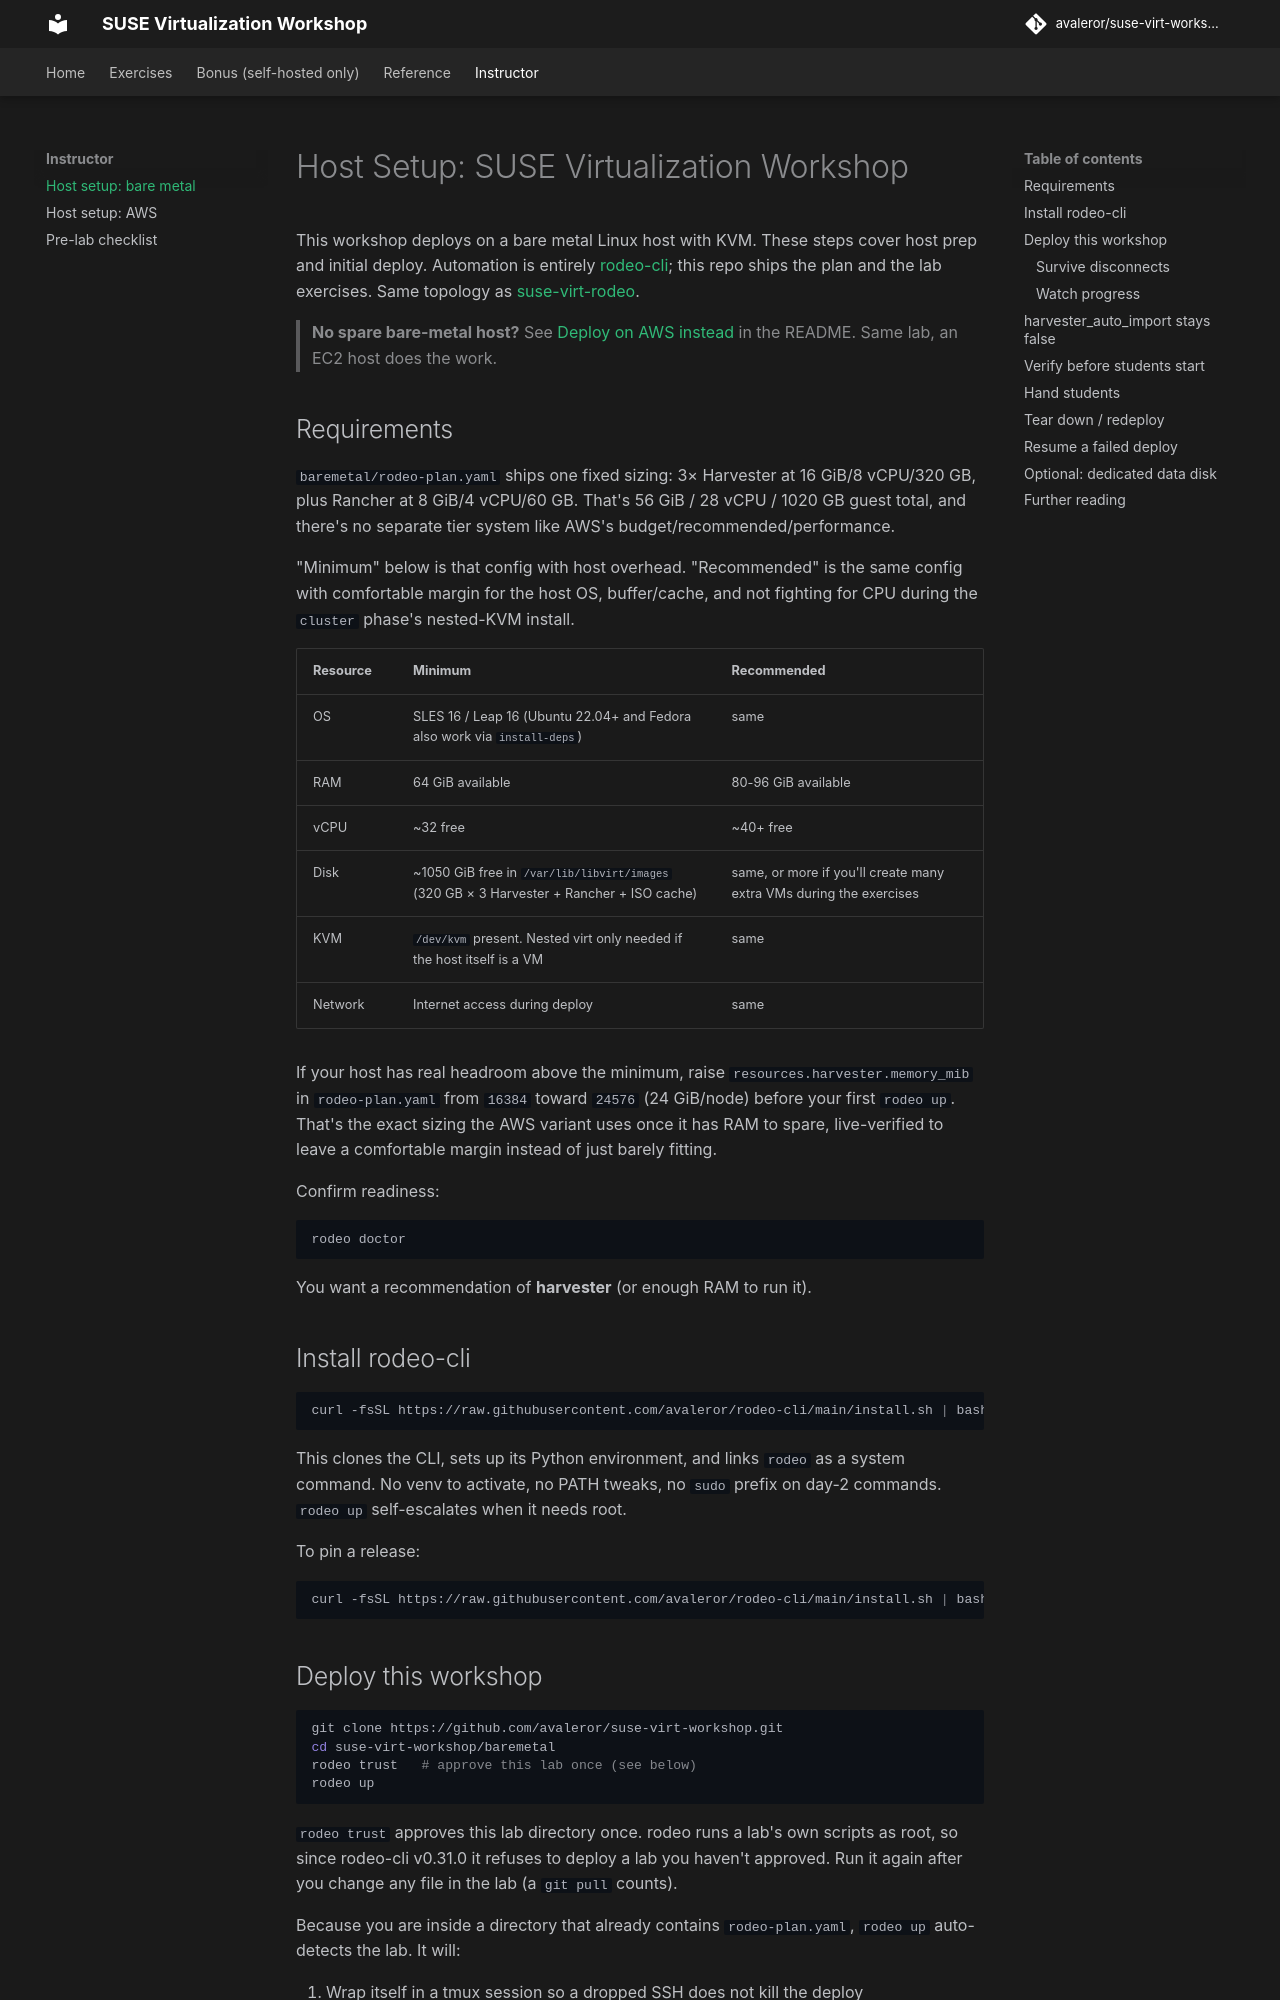

repository: avaleror/suse-virt-workshop · page: instructor/host-setup/index.html · generator: mkdocs

# Host Setup: SUSE Virtualization Workshop

This workshop deploys on a bare metal Linux host with KVM. These steps cover host prep and initial deploy. Automation is entirely [rodeo-cli](https://github.com/avaleror/rodeo-cli); this repo ships the plan and the lab exercises. Same topology as [suse-virt-rodeo](https://github.com/avaleror/suse-virt-rodeo).

> **No spare bare-metal host?** See [Deploy on AWS instead](https://github.com/avaleror/suse-virt-workshop#deploy-on-aws-instead) in the README. Same lab, an EC2 host does the work.

## Requirements

`baremetal/rodeo-plan.yaml` ships one fixed sizing: 3× Harvester at 16 GiB/8 vCPU/320 GB, plus Rancher at 8 GiB/4 vCPU/60 GB. That's 56 GiB / 28 vCPU / 1020 GB guest total, and there's no separate tier system like AWS's budget/recommended/performance.

"Minimum" below is that config with host overhead. "Recommended" is the same config with comfortable margin for the host OS, buffer/cache, and not fighting for CPU during the `cluster` phase's nested-KVM install.

| Resource | Minimum | Recommended |
|---|---|---|
| OS | SLES 16 / Leap 16 (Ubuntu 22.04+ and Fedora also work via `install-deps`) | same |
| RAM | 64 GiB available | 80-96 GiB available |
| vCPU | ~32 free | ~40+ free |
| Disk | ~1050 GiB free in `/var/lib/libvirt/images` (320 GB × 3 Harvester + Rancher + ISO cache) | same, or more if you'll create many extra VMs during the exercises |
| KVM | `/dev/kvm` present. Nested virt only needed if the host itself is a VM | same |
| Network | Internet access during deploy | same |

If your host has real headroom above the minimum, raise `resources.harvester.memory_mib` in `rodeo-plan.yaml` from `16384` toward `24576` (24 GiB/node) before your first `rodeo up`. That's the exact sizing the AWS variant uses once it has RAM to spare, live-verified to leave a comfortable margin instead of just barely fitting.

Confirm readiness:

```bash
rodeo doctor
```

You want a recommendation of **harvester** (or enough RAM to run it).

## Install rodeo-cli

```bash
curl -fsSL https://raw.githubusercontent.com/avaleror/rodeo-cli/main/install.sh | bash
```

This clones the CLI, sets up its Python environment, and links `rodeo` as a system command. No venv to activate, no PATH tweaks, no `sudo` prefix on day-2 commands. `rodeo up` self-escalates when it needs root.

To pin a release:

```bash
curl -fsSL https://raw.githubusercontent.com/avaleror/rodeo-cli/main/install.sh | bash -s -- --ref v0.14.2
```
